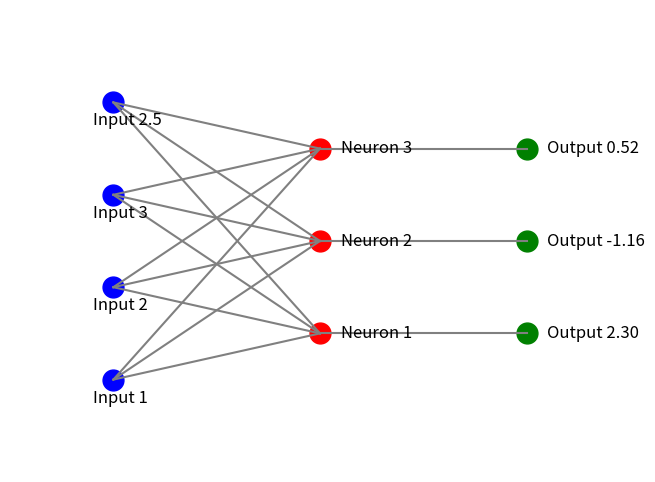

Generate this figure with matplotlib:
import matplotlib.pyplot as plt
import numpy as np

# Coordinates for the inputs and neurons
input_neurons_x = [1, 1, 1, 1]
input_neurons_y = [1, 2, 3, 4]
layer_neurons_x = [3, 3, 3]
layer_neurons_y = [1.5, 2.5, 3.5]

# Outputs
outputs = [2.3, -1.16, 0.52]  # Replace these with the actual output values
output_labels = [f'Output {o:.2f}' for o in outputs]

# Create a figure
fig, ax = plt.subplots(figsize=(8, 6))

# Plot the inputs
for i in range(len(input_neurons_x)):
    ax.plot(input_neurons_x[i], input_neurons_y[i], 'bo', markersize=15)  # Blue input neurons

# Plot the neurons in the layer
for i in range(len(layer_neurons_x)):
    ax.plot(layer_neurons_x[i], layer_neurons_y[i], 'ro', markersize=15)  # Red neurons in the layer

# Draw lines (connections) between inputs and neurons
for i in range(len(input_neurons_x)):
    for j in range(len(layer_neurons_x)):
        ax.plot([input_neurons_x[i], layer_neurons_x[j]], [input_neurons_y[i], layer_neurons_y[j]], 'gray')

# Plot the outputs
output_x = [5, 5, 5]  # X-coordinates for outputs
output_y = [1.5, 2.5, 3.5]  # Y-coordinates for outputs
for i in range(len(output_x)):
    ax.plot(output_x[i], output_y[i], 'go', markersize=15)  # Green output neurons

# Draw lines from neurons to outputs
for i in range(len(layer_neurons_x)):
    ax.plot([layer_neurons_x[i], output_x[i]], [layer_neurons_y[i], output_y[i]], 'gray')

# Set plot limits and hide the axes
ax.set_xlim(0, 6)
ax.set_ylim(0, 5)
ax.axis('off')

# Add labels for inputs and neurons
for i, txt in enumerate(['1', '2', '3', '2.5']):
    ax.text(input_neurons_x[i] - 0.2, input_neurons_y[i] - 0.2, f'Input {txt}', fontsize=12, verticalalignment='center')

for i, txt in enumerate(['Neuron 1', 'Neuron 2', 'Neuron 3']):
    ax.text(layer_neurons_x[i] + 0.2, layer_neurons_y[i], txt, fontsize=12, verticalalignment='center')

# Add labels for outputs
for i, label in enumerate(output_labels):
    ax.text(output_x[i] + 0.2, output_y[i], label, fontsize=12, verticalalignment='center')

plt.show()
